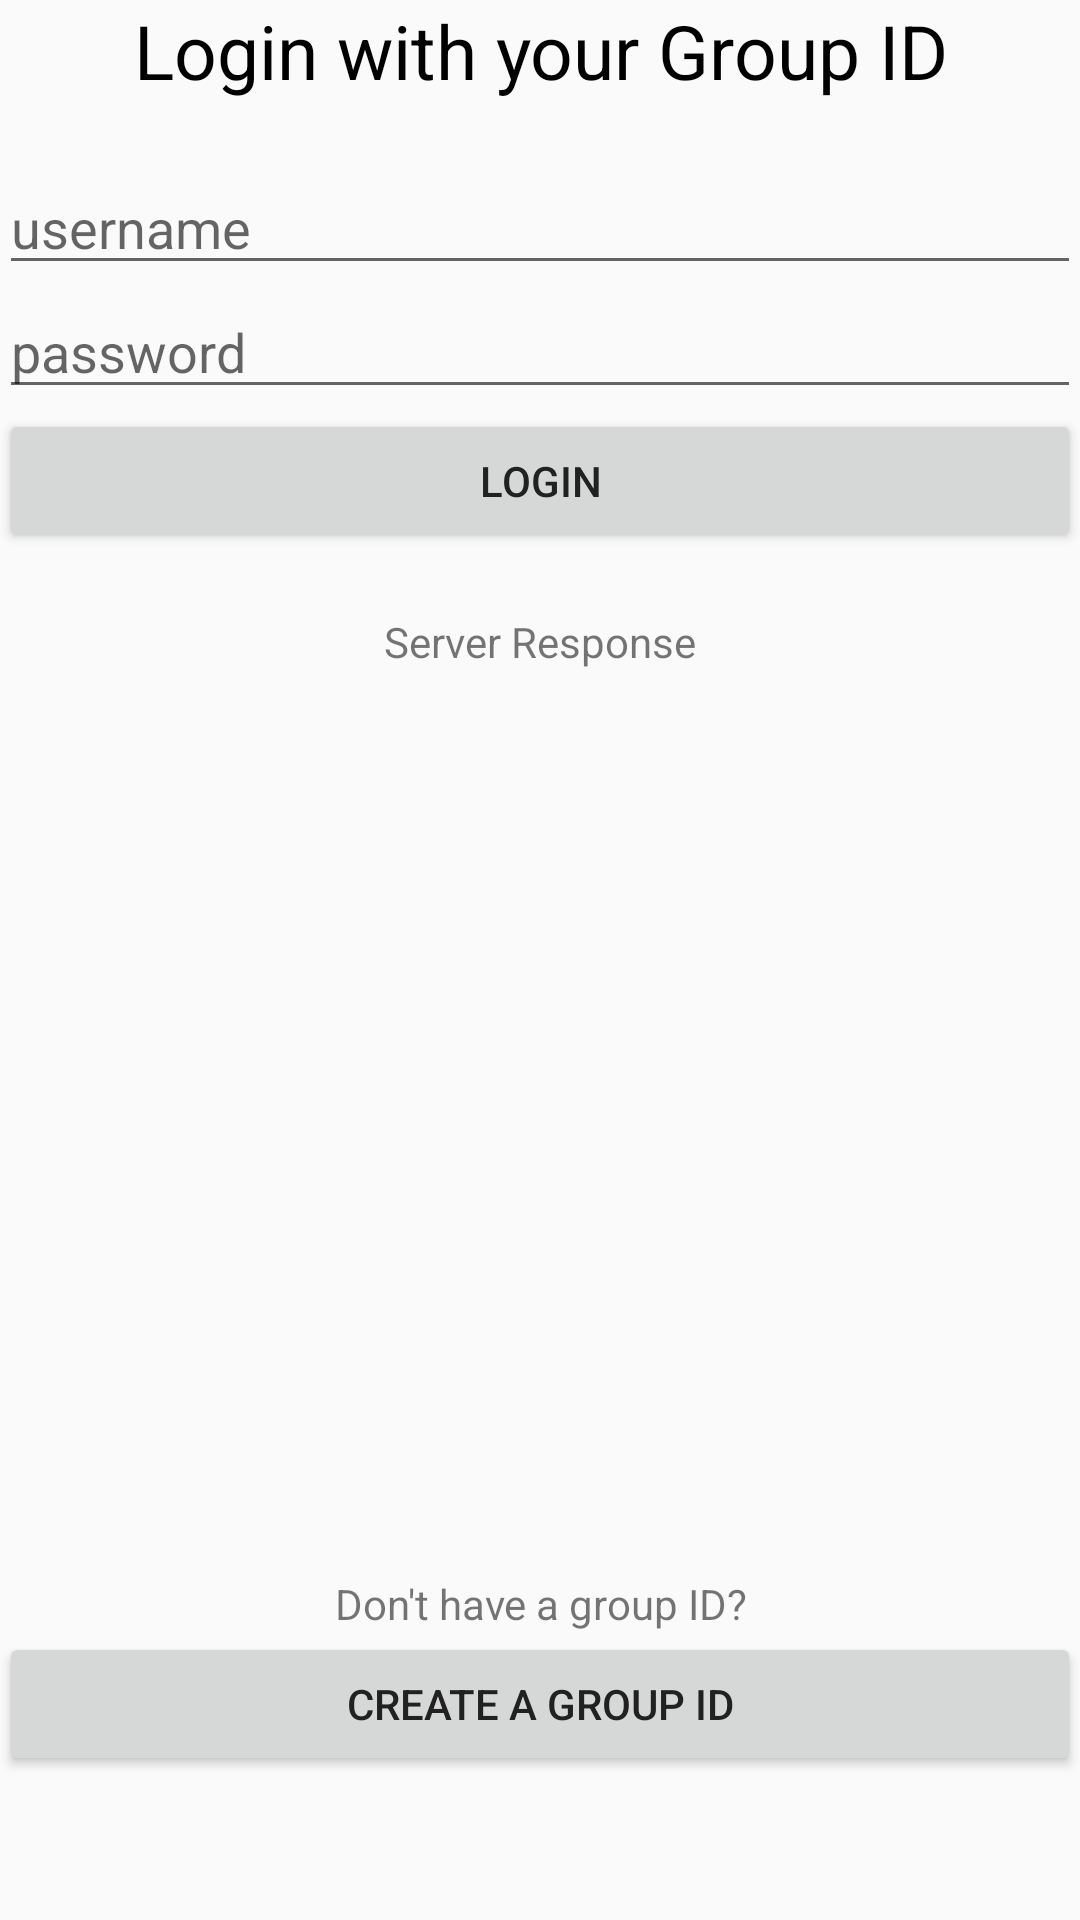

Write the Android layout XML for this screen, with the resource values it uses.
<!-- AndroidManifest.xml: application theme AppTheme -->
<!-- res/layout/content_login.xml -->
<?xml version="1.0" encoding="utf-8"?>
<LinearLayout xmlns:android="http://schemas.android.com/apk/res/android"
    xmlns:app="http://schemas.android.com/apk/res-auto"
    xmlns:tools="http://schemas.android.com/tools"
    android:layout_width="match_parent"
    android:orientation="vertical"
    android:layout_height="match_parent"
    android:paddingBottom="@dimen/activity_vertical_margin"
    android:paddingLeft="@dimen/activity_horizontal_margin"
    android:paddingRight="@dimen/activity_horizontal_margin"
    android:paddingTop="@dimen/activity_vertical_margin"
    app:layout_behavior="@string/appbar_scrolling_view_behavior"
    tools:context="com.canthonyscott.testingapplication.LogIn"
    tools:showIn="@layout/activity_login">

    <TextView
        android:gravity="center"
        android:layout_width="match_parent"
        android:layout_height="wrap_content"
        android:text="Login with your Group ID"
        android:textSize="25sp"
        android:textColor="@color/black"
        android:layout_marginBottom="20dp"/>

    <EditText
        android:id="@+id/username"
        android:layout_width="match_parent"
        android:layout_height="wrap_content"
        android:hint="username"
        android:inputType="text"/>
    <EditText
        android:id="@+id/password"
        android:layout_width="match_parent"
        android:layout_height="wrap_content"
        android:hint="password"
        android:inputType="textWebPassword"/>

    <Button
        android:id="@+id/addUserBtn"
        android:layout_width="match_parent"
        android:layout_height="wrap_content"
        android:text="LogIn"
        android:layout_marginBottom="20dp"/>


    <TextView
        android:id="@+id/resultUI"
        android:layout_width="match_parent"
        android:layout_height="wrap_content"
        android:text="Server Response"
        android:gravity="center"/>

    <RelativeLayout
        android:layout_width="match_parent"
        android:layout_height="match_parent">

        <TextView
            android:layout_width="match_parent"
            android:layout_height="wrap_content"
            android:text="Don't have a group ID?"
            android:gravity="center"
            android:layout_above="@+id/createUser"
            android:layout_alignParentLeft="true"
            android:layout_alignParentStart="true" />

        <Button
            android:id="@+id/createUser"
            android:text="Create a Group ID"
            android:layout_width="match_parent"
            android:layout_height="wrap_content"
            android:layout_alignParentBottom="true"
            android:layout_alignParentLeft="true"
            android:layout_alignParentStart="true"
            android:layout_marginBottom="48dp" />

    </RelativeLayout>
</LinearLayout>
<!-- res/layout/activity_login.xml (included above) -->
<?xml version="1.0" encoding="utf-8"?>
<android.support.design.widget.CoordinatorLayout xmlns:android="http://schemas.android.com/apk/res/android"
    xmlns:app="http://schemas.android.com/apk/res-auto"
    xmlns:tools="http://schemas.android.com/tools"
    android:layout_width="match_parent"
    android:layout_height="match_parent"
    android:fitsSystemWindows="true"
    tools:context="com.canthonyscott.microinjectioncalc.Login">

    <android.support.design.widget.AppBarLayout
        android:layout_width="match_parent"
        android:layout_height="wrap_content"
        android:theme="@style/AppTheme.AppBarOverlay">

        <android.support.v7.widget.Toolbar
            android:id="@+id/toolbar"
            android:layout_width="match_parent"
            android:layout_height="?attr/actionBarSize"
            android:background="?attr/colorPrimary"
            app:popupTheme="@style/AppTheme.PopupOverlay" />

    </android.support.design.widget.AppBarLayout>

    <include layout="@layout/content_login" />

    
        
        
        
        
        
        

</android.support.design.widget.CoordinatorLayout>
<!-- resources referenced by this layout -->
<resources>
  <color name="black">#000000</color>
  <style name="AppTheme.AppBarOverlay" parent="ThemeOverlay.AppCompat.Dark.ActionBar" />
  <style name="AppTheme.PopupOverlay" parent="ThemeOverlay.AppCompat.Light" />
  <style name="AppTheme" parent="Theme.AppCompat.Light.NoActionBar">
          
          <item name="colorPrimary">@color/primary</item>
          <item name="colorPrimaryDark">@color/primary_dark</item>
          <item name="colorAccent">@color/accent</item>
          <item name="android:textColorPrimary">@color/primary_text</item>
      </style>
  <color name="primary">#673AB7</color>
  <color name="primary_dark">#512DA8</color>
  <color name="accent">#4CAF50</color>
  <color name="primary_text">#212121</color>
</resources>
